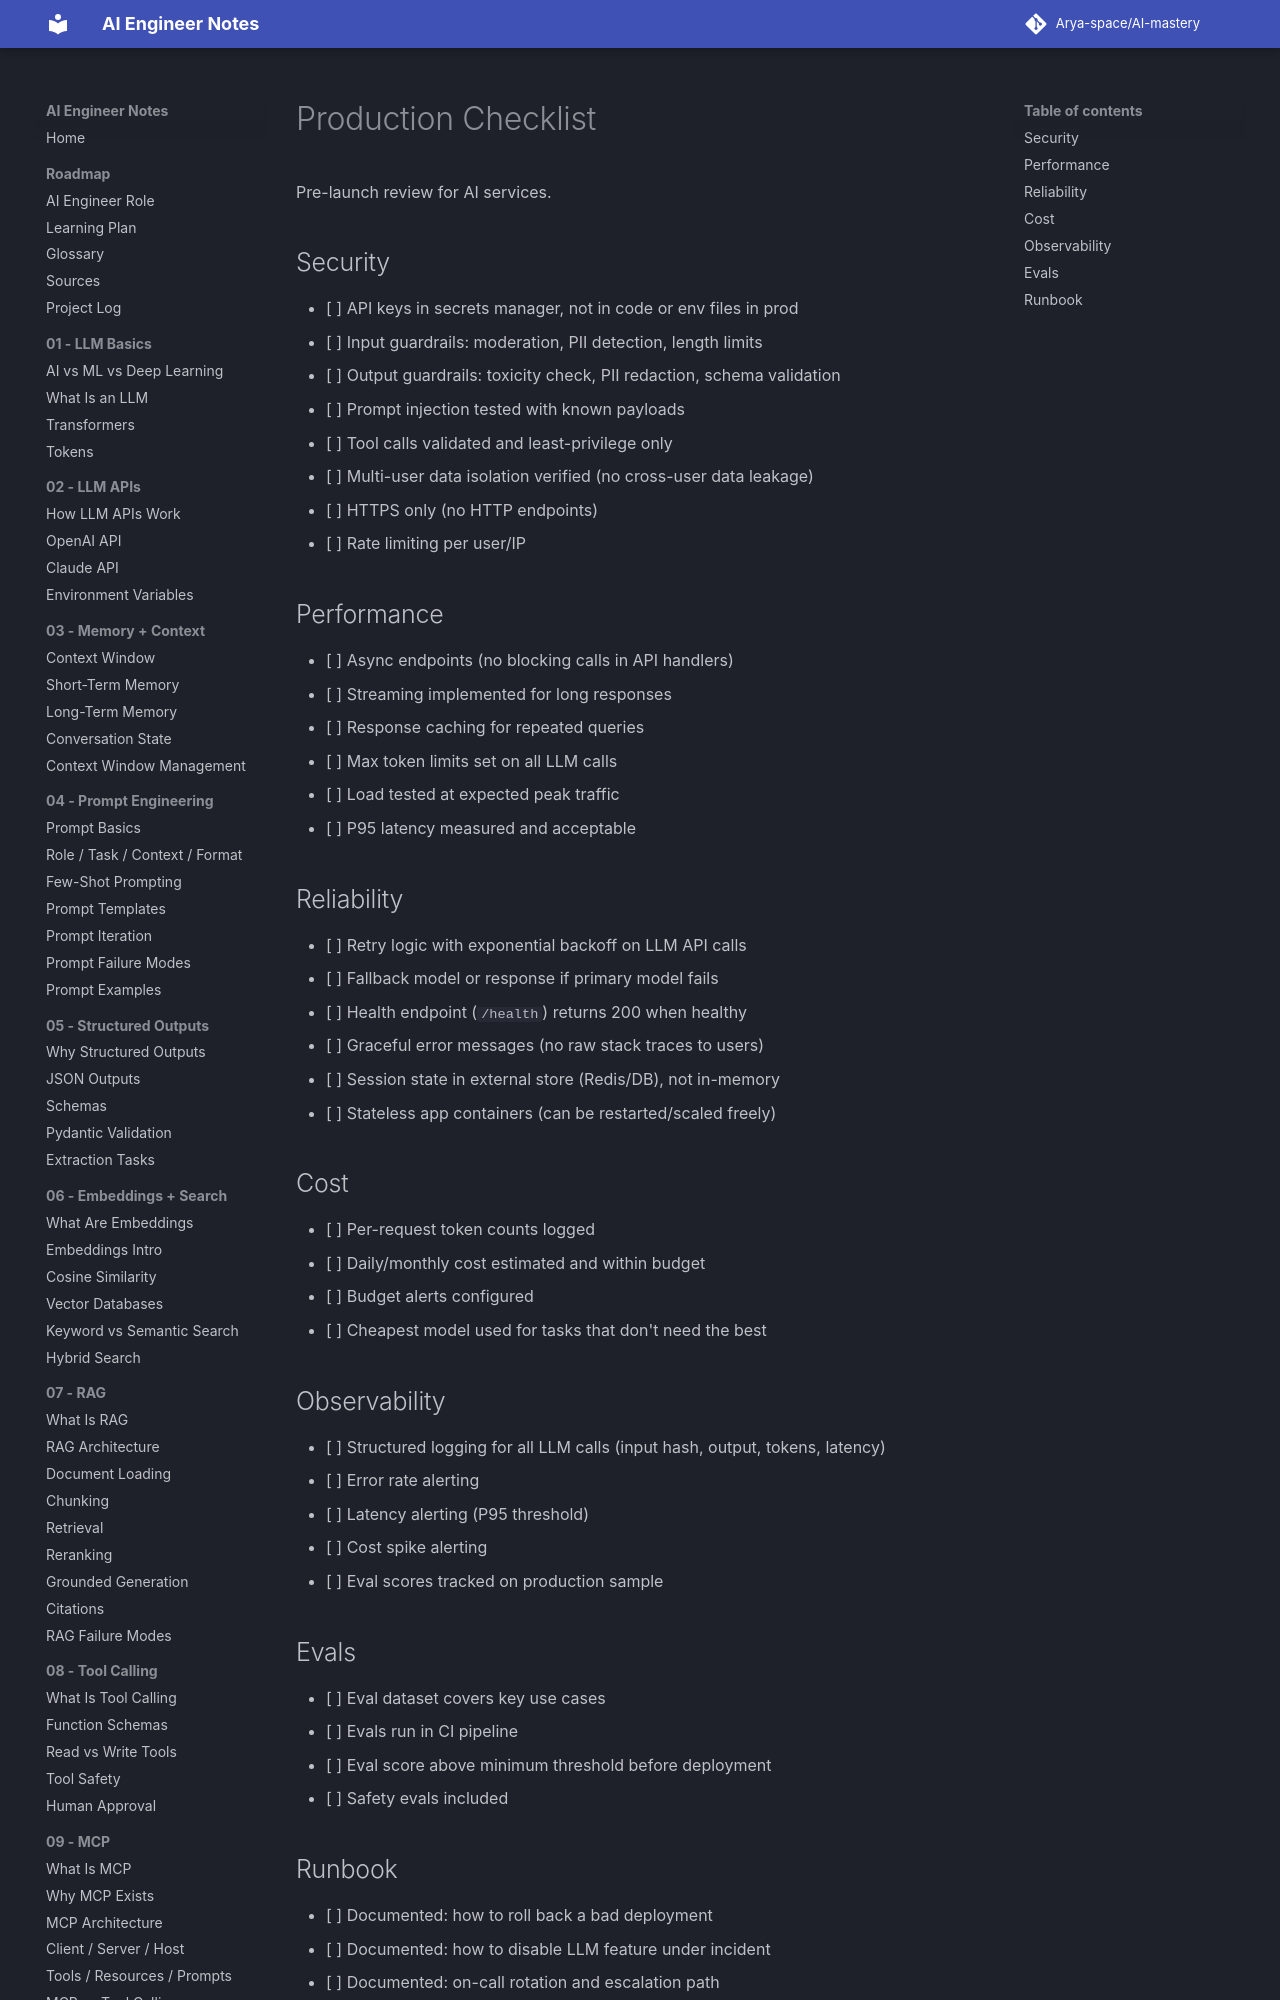

repository: Arya-space/AI-mastery · page: 15_production/production_checklist/index.html · generator: mkdocs

# Production Checklist

Pre-launch review for AI services.

## Security
- [ ] API keys in secrets manager, not in code or env files in prod
- [ ] Input guardrails: moderation, PII detection, length limits
- [ ] Output guardrails: toxicity check, PII redaction, schema validation
- [ ] Prompt injection tested with known payloads
- [ ] Tool calls validated and least-privilege only
- [ ] Multi-user data isolation verified (no cross-user data leakage)
- [ ] HTTPS only (no HTTP endpoints)
- [ ] Rate limiting per user/IP

## Performance
- [ ] Async endpoints (no blocking calls in API handlers)
- [ ] Streaming implemented for long responses
- [ ] Response caching for repeated queries
- [ ] Max token limits set on all LLM calls
- [ ] Load tested at expected peak traffic
- [ ] P95 latency measured and acceptable
